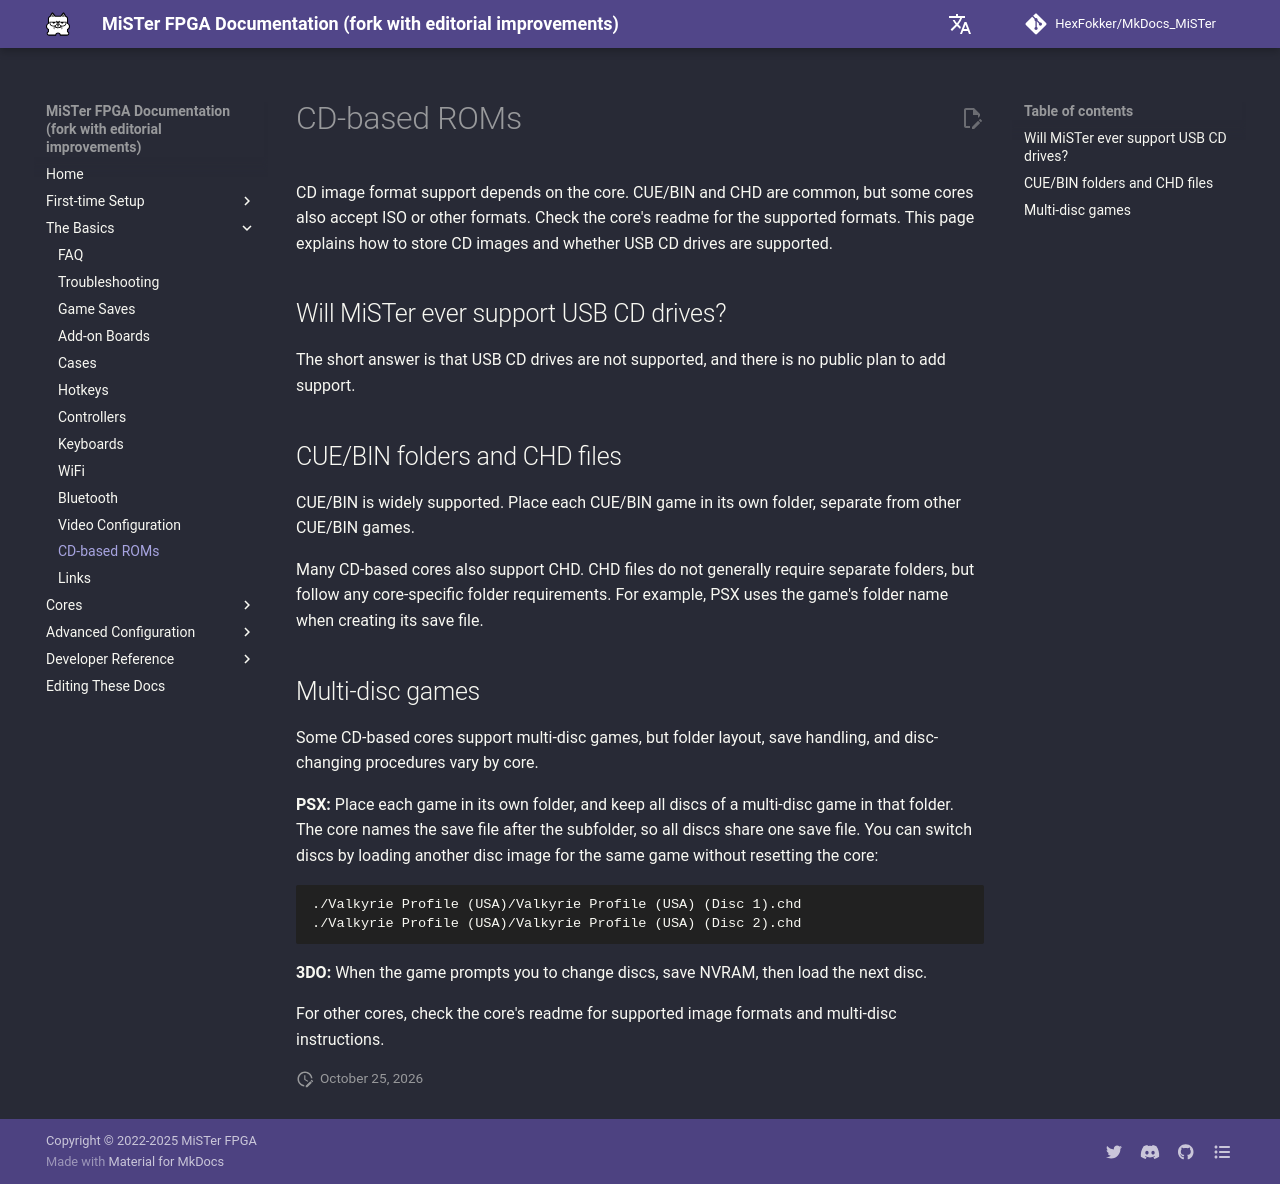

repository: HexFokker/MkDocs_MiSTer · page: basics/cd/index.html · generator: mkdocs

CD image format support depends on the core. CUE/BIN and CHD are common, but some cores also accept ISO or other formats. Check the core's readme for the supported formats. This page explains how to store CD images and whether USB CD drives are supported.

## Will MiSTer ever support USB CD drives?

The short answer is that USB CD drives are not supported, and there is no public plan to add support.

## CUE/BIN folders and CHD files

CUE/BIN is widely supported. Place each CUE/BIN game in its own folder, separate from other CUE/BIN games.

Many CD-based cores also support CHD. CHD files do not generally require separate folders, but follow any core-specific folder requirements. For example, PSX uses the game's folder name when creating its save file.

## Multi-disc games

Some CD-based cores support multi-disc games, but folder layout, save handling, and disc-changing procedures vary by core.

**PSX:** Place each game in its own folder, and keep all discs of a multi-disc game in that folder. The core names the save file after the subfolder, so all discs share one save file. You can switch discs by loading another disc image for the same game without resetting the core:

```
./Valkyrie Profile (USA)/Valkyrie Profile (USA) (Disc 1).chd
./Valkyrie Profile (USA)/Valkyrie Profile (USA) (Disc 2).chd
```

**3DO:** When the game prompts you to change discs, save NVRAM, then load the next disc.

For other cores, check the core's readme for supported image formats and multi-disc instructions.
